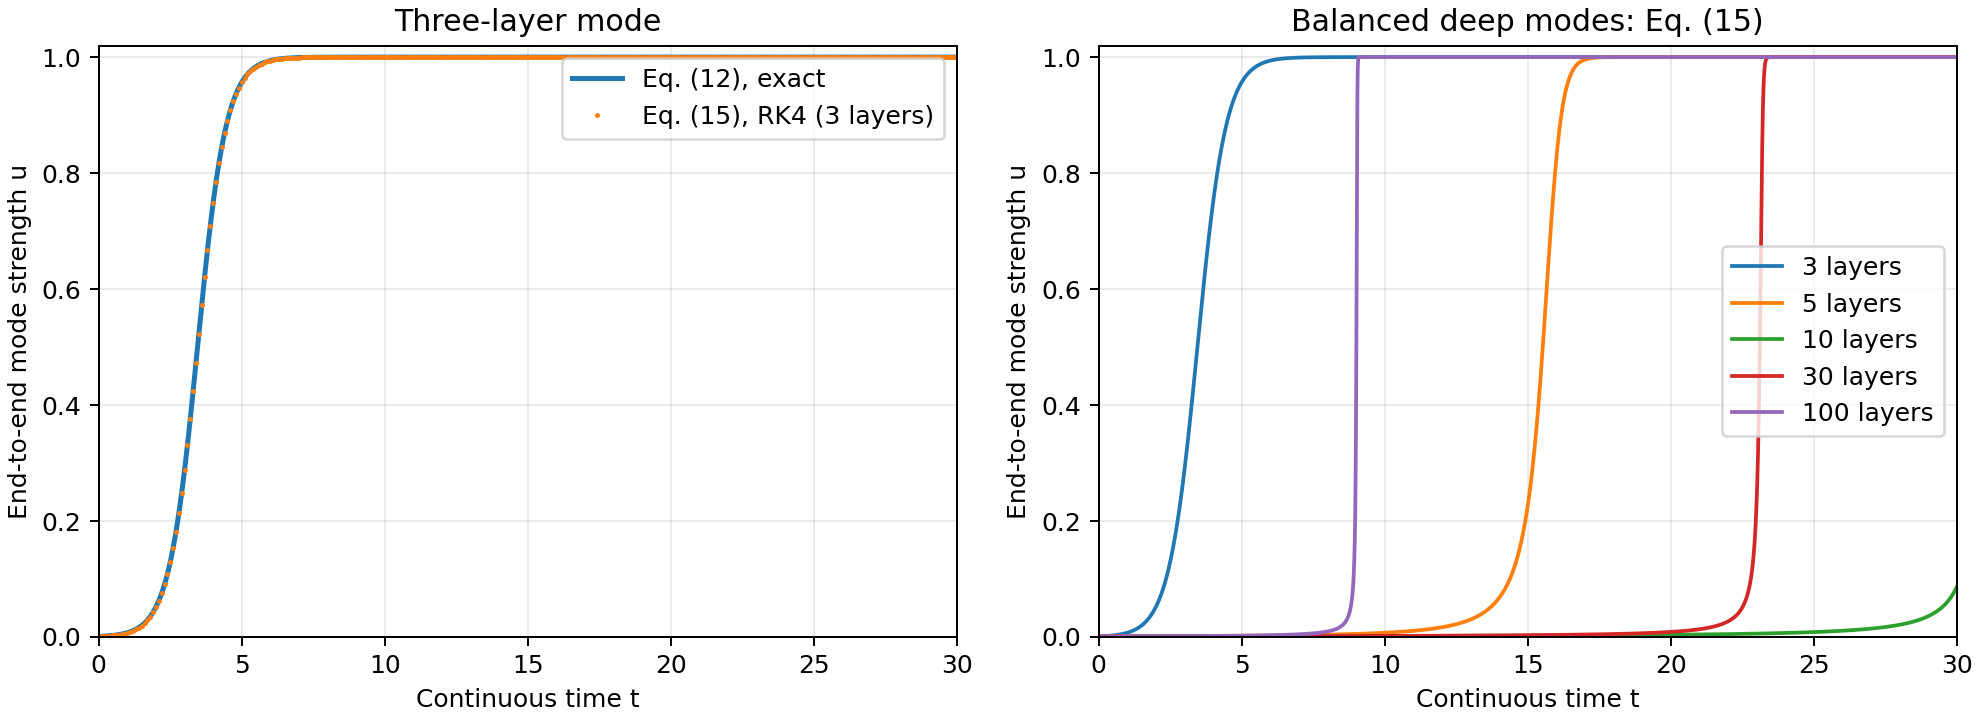

The file beside this chart, header and first rows:
t, eq12_exact, eq15_depth_3, eq15_depth_5, eq15_depth_10, eq15_depth_30, eq15_depth_100
0.000000, 0.001, 0.001, 0.001, 0.001, 0.001, 0.001
0.1, 0.001221, 0.001221, 0.001013, 0.001004, 0.001005, 0.001012
0.2, 0.001491, 0.001491, 0.001026, 0.001008, 0.001009, 0.001023
0.3, 0.001821, 0.001821, 0.001039, 0.001013, 0.001014, 0.001035
0.4, 0.002223, 0.002223, 0.001053, 0.001017, 0.001019, 0.001048
0.5, 0.002714, 0.002714, 0.001066, 0.001021, 0.001024, 0.00106
0.6, 0.003312, 0.003312, 0.00108, 0.001026, 0.001029, 0.001073
0.7, 0.004043, 0.004043, 0.001095, 0.00103, 0.001034, 0.001086
0.8, 0.004934, 0.004934, 0.001109, 0.001034, 0.001039, 0.0011
0.9, 0.006019, 0.006019, 0.001124, 0.001039, 0.001044, 0.001114
1, 0.007342, 0.007342, 0.001139, 0.001043, 0.001049, 0.001128
1.1, 0.008953, 0.008953, 0.001155, 0.001048, 0.001054, 0.001143
1.2, 0.01091, 0.01091, 0.001171, 0.001052, 0.001059, 0.001158
1.3, 0.0133, 0.0133, 0.001187, 0.001057, 0.001064, 0.001173
1.4, 0.01619, 0.01619, 0.001203, 0.001062, 0.00107, 0.001189
1.5, 0.01971, 0.01971, 0.00122, 0.001066, 0.001075, 0.001205
1.6, 0.02397, 0.02397, 0.001238, 0.001071, 0.00108, 0.001222
1.7, 0.02912, 0.02912, 0.001255, 0.001076, 0.001086, 0.001239
1.8, 0.03534, 0.03534, 0.001273, 0.00108, 0.001091, 0.001257
1.9, 0.04283, 0.04283, 0.001291, 0.001085, 0.001097, 0.001275
2, 0.05182, 0.05182, 0.00131, 0.00109, 0.001103, 0.001293
2.1, 0.06258, 0.06258, 0.001329, 0.001095, 0.001108, 0.001313
2.2, 0.07539, 0.07539, 0.001349, 0.0011, 0.001114, 0.001332
2.3, 0.09057, 0.09057, 0.001369, 0.001105, 0.00112, 0.001353
2.4, 0.1084, 0.1084, 0.001389, 0.00111, 0.001126, 0.001374
2.5, 0.1293, 0.1293, 0.00141, 0.001115, 0.001131, 0.001395
2.6, 0.1536, 0.1536, 0.001432, 0.00112, 0.001137, 0.001418
2.7, 0.1814, 0.1814, 0.001454, 0.001125, 0.001143, 0.001441
2.8, 0.213, 0.213, 0.001476, 0.00113, 0.001149, 0.001465
2.9, 0.2485, 0.2485, 0.001499, 0.001136, 0.001156, 0.001489
3, 0.2877, 0.2877, 0.001522, 0.001141, 0.001162, 0.001515
3.1, 0.3303, 0.3303, 0.001546, 0.001146, 0.001168, 0.001541
3.2, 0.376, 0.376, 0.001571, 0.001151, 0.001174, 0.001568
3.3, 0.4239, 0.4239, 0.001596, 0.001157, 0.001181, 0.001596
3.4, 0.4733, 0.4733, 0.001622, 0.001162, 0.001187, 0.001625
3.5, 0.5233, 0.5233, 0.001648, 0.001168, 0.001194, 0.001656
3.6, 0.5728, 0.5728, 0.001675, 0.001173, 0.0012, 0.001687
3.7, 0.6209, 0.6209, 0.001703, 0.001179, 0.001207, 0.00172
3.8, 0.6667, 0.6667, 0.001731, 0.001184, 0.001214, 0.001754
3.9, 0.7096, 0.7096, 0.001761, 0.00119, 0.001221, 0.001789
4, 0.749, 0.749, 0.00179, 0.001196, 0.001227, 0.001826
4.1, 0.7847, 0.7847, 0.001821, 0.001202, 0.001234, 0.001864
4.2, 0.8166, 0.8166, 0.001852, 0.001207, 0.001241, 0.001903
4.3, 0.8447, 0.8447, 0.001885, 0.001213, 0.001249, 0.001945
4.4, 0.8691, 0.8691, 0.001918, 0.001219, 0.001256, 0.001988
4.5, 0.8902, 0.8902, 0.001952, 0.001225, 0.001263, 0.002034
4.6, 0.9083, 0.9083, 0.001987, 0.001231, 0.00127, 0.002081
4.7, 0.9237, 0.9237, 0.002022, 0.001237, 0.001278, 0.002131
4.8, 0.9366, 0.9366, 0.002059, 0.001243, 0.001285, 0.002183
4.9, 0.9475, 0.9475, 0.002097, 0.001249, 0.001293, 0.002237
5, 0.9566, 0.9566, 0.002136, 0.001256, 0.001301, 0.002295
5.1, 0.9642, 0.9642, 0.002176, 0.001262, 0.001309, 0.002355
5.2, 0.9705, 0.9705, 0.002217, 0.001268, 0.001316, 0.002418
5.3, 0.9757, 0.9757, 0.002259, 0.001275, 0.001324, 0.002485
5.4, 0.98, 0.98, 0.002303, 0.001281, 0.001332, 0.002556
5.5, 0.9836, 0.9836, 0.002347, 0.001288, 0.001341, 0.002631
5.6, 0.9865, 0.9865, 0.002394, 0.001294, 0.001349, 0.002711
5.7, 0.9889, 0.9889, 0.002441, 0.001301, 0.001357, 0.002795
5.8, 0.9909, 0.9909, 0.00249, 0.001308, 0.001366, 0.002884
5.9, 0.9926, 0.9926, 0.00254, 0.001314, 0.001374, 0.00298
... 241 more rows
